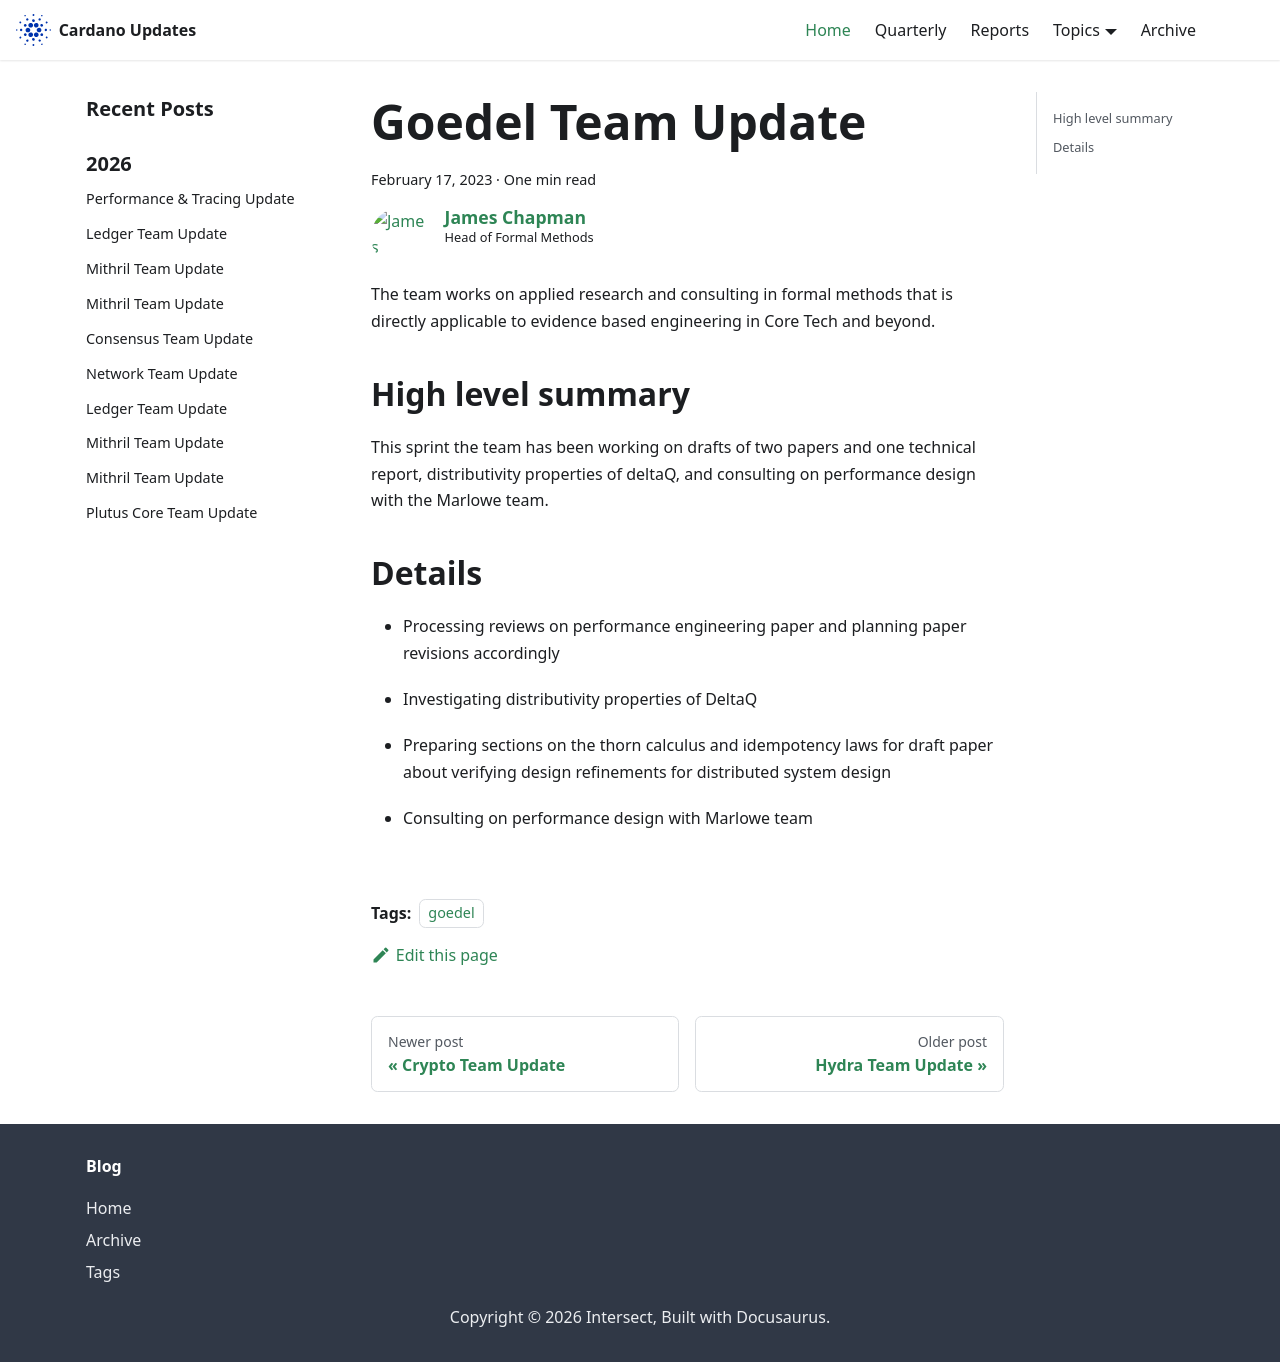

repository: IntersectMBO/cardano-updates · page: 2023-02-17-goedel/index.html · generator: docusaurus

---
title: Goedel Team Update
slug: 2023-02-17-goedel
authors: jmchapman
tags: [goedel]
hide_table_of_contents: false
---

The team works on applied research and consulting in formal methods
that is directly applicable to evidence based engineering in Core Tech
and beyond.

## High level summary

This sprint the team has been working on drafts of two papers and one
technical report, distributivity properties of deltaQ, and consulting
on performance design with the Marlowe team.

## Details

* Processing reviews on performance engineering paper and planning
  paper revisions accordingly

* Investigating distributivity properties of DeltaQ

* Preparing sections on the thorn calculus and idempotency laws for
  draft paper about verifying design refinements for distributed
  system design

* Consulting on performance design with Marlowe team
